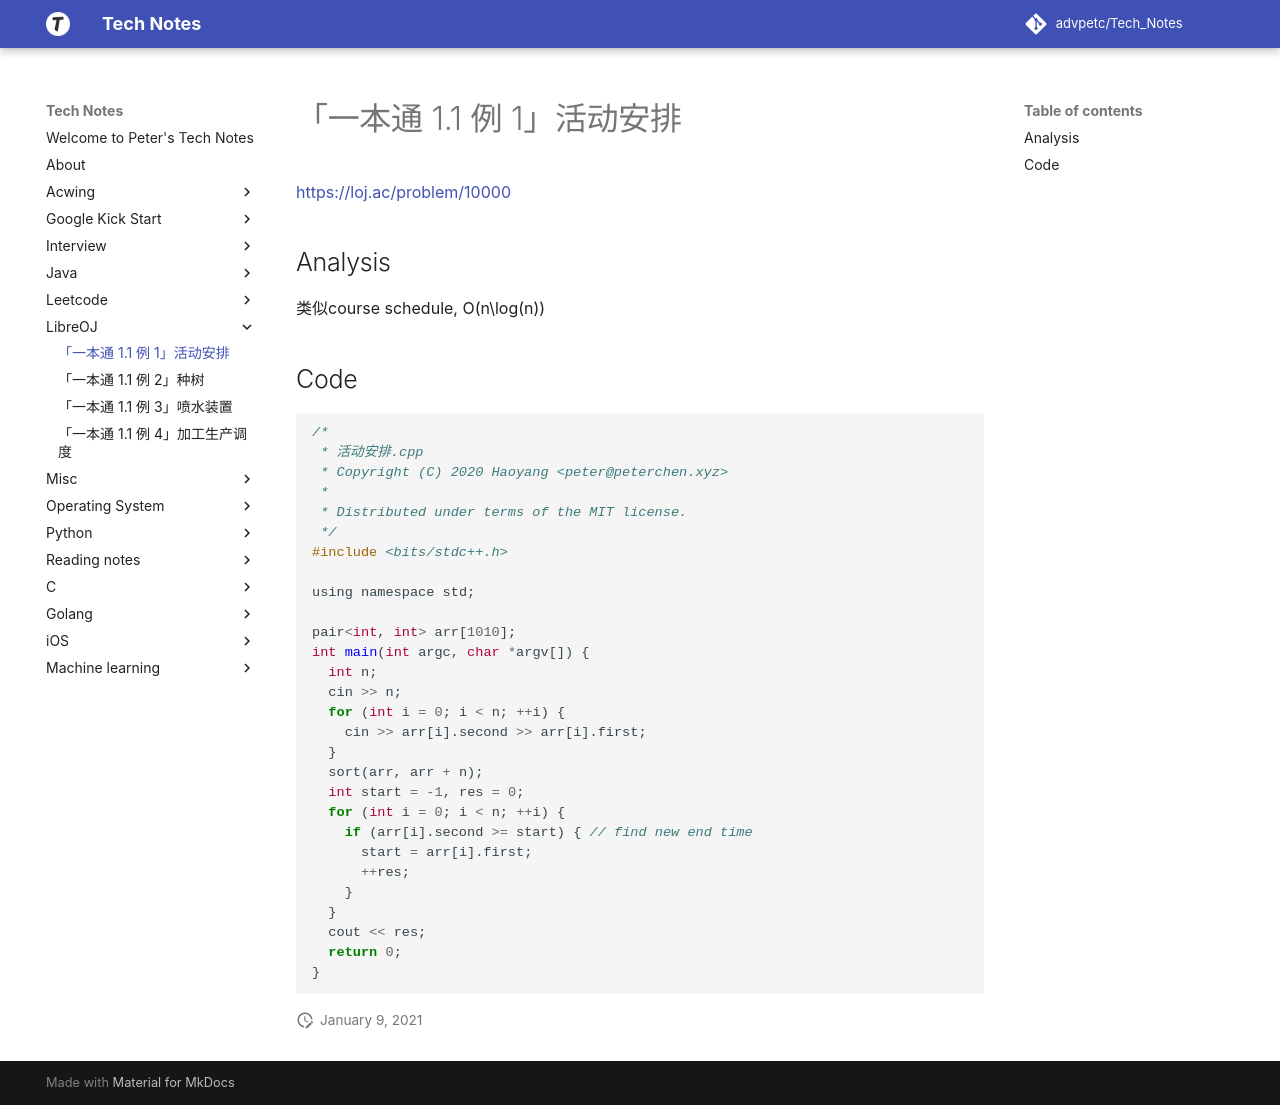

repository: advpetc/tech_notes · page: LibreOJ/10000/index.html · generator: mkdocs

# 「一本通 1.1 例 1」活动安排

https://loj.ac/problem/10000

## Analysis

类似course schedule, $O(n\log(n))$

## Code

```c
/*
 * 活动安排.cpp
 * Copyright (C) 2020 Haoyang <peter@peterchen.xyz>
 *
 * Distributed under terms of the MIT license.
 */
#include <bits/stdc++.h>

using namespace std;

pair<int, int> arr[1010];
int main(int argc, char *argv[]) {
  int n;
  cin >> n;
  for (int i = 0; i < n; ++i) {
    cin >> arr[i].second >> arr[i].first;
  }
  sort(arr, arr + n);
  int start = -1, res = 0;
  for (int i = 0; i < n; ++i) {
    if (arr[i].second >= start) { // find new end time
      start = arr[i].first;
      ++res;
    }
  }
  cout << res;
  return 0;
}
```
